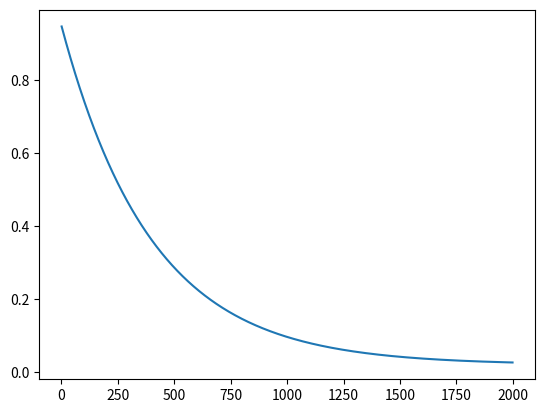

Generate this figure with matplotlib:
import matplotlib.pyplot as plt
import numpy as np

if __name__ == '__main__':
    x = np.arange(1, 2000)
    eps_start = 0.95
    eps_end = 0.02
    eps_decay = 400
    y = eps_end + (eps_start - eps_end) * np.exp(-1. * (x / eps_decay))

    plt.plot(x, y)
    plt.show()